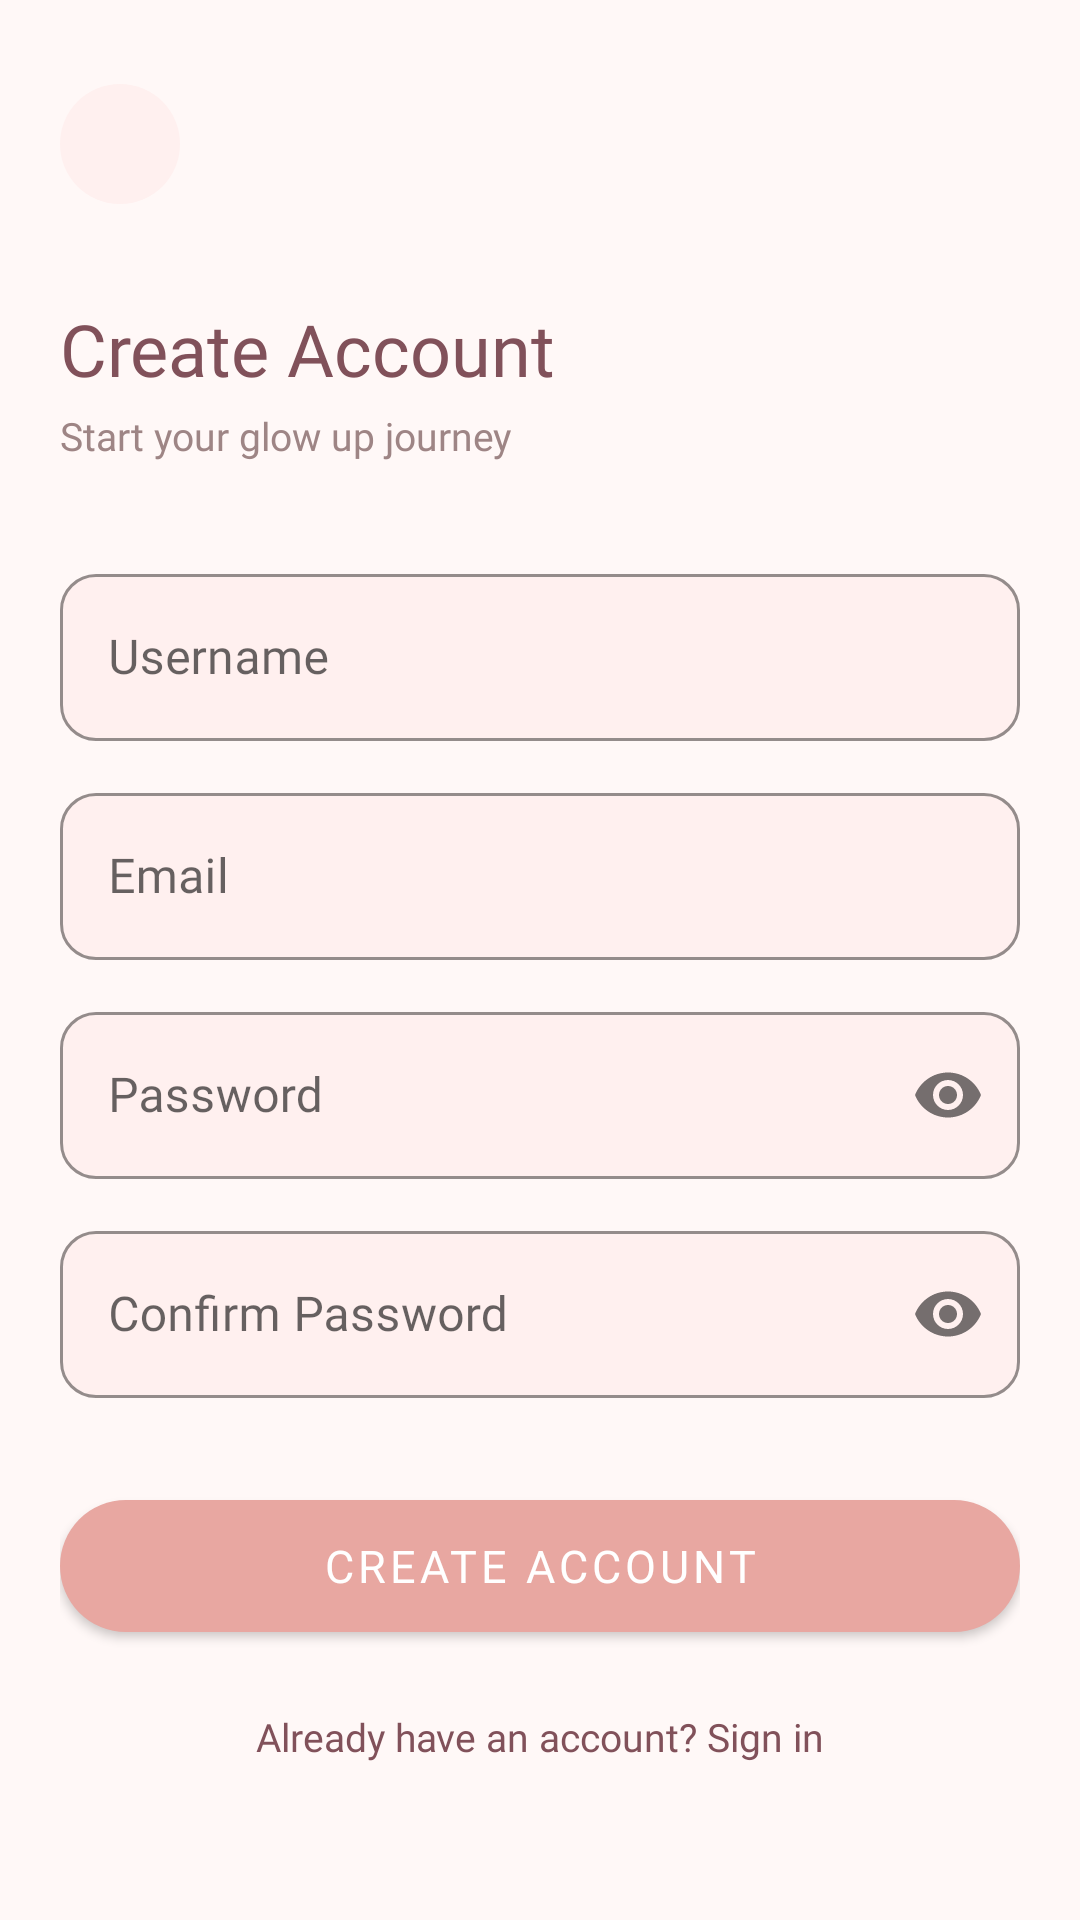

This screen was rendered from an Android layout file. Write that file and the resources it references.
<!-- AndroidManifest.xml: application theme Theme.ChillGuy -->
<!-- res/layout/activity_register.xml -->
<?xml version="1.0" encoding="utf-8"?>
<androidx.core.widget.NestedScrollView
    xmlns:android="http://schemas.android.com/apk/res/android"
    xmlns:app="http://schemas.android.com/apk/res-auto"
    android:layout_width="match_parent"
    android:layout_height="match_parent"
    android:fillViewport="true"
    android:background="?android:attr/colorBackground">

    <androidx.constraintlayout.widget.ConstraintLayout
        android:layout_width="match_parent"
        android:layout_height="wrap_content"
        android:padding="20dp"
        android:minHeight="600dp">

        <ImageButton
            android:id="@+id/btnBack"
            android:layout_width="40dp"
            android:layout_height="40dp"
            android:src="@drawable/ic_arrow_back"
            android:background="@drawable/bg_icon_button"
            android:contentDescription="Back"
            app:layout_constraintTop_toTopOf="parent"
            app:layout_constraintStart_toStartOf="parent"
            android:layout_marginTop="8dp" />

        <TextView
            android:id="@+id/tvTitle"
            android:layout_width="wrap_content"
            android:layout_height="wrap_content"
            android:text="Create Account"
            android:textSize="24sp"
            android:fontFamily="@font/quicksand_bold"
            android:textColor="?attr/colorPrimary"
            android:layout_marginTop="32dp"
            app:layout_constraintTop_toBottomOf="@id/btnBack"
            app:layout_constraintStart_toStartOf="parent" />

        <TextView
            android:id="@+id/tvSubtitle"
            android:layout_width="wrap_content"
            android:layout_height="wrap_content"
            android:text="Start your glow up journey"
            android:textSize="13sp"
            android:fontFamily="@font/quicksand_regular"
            android:textColor="@color/secondary_text"
            android:layout_marginTop="4dp"
            app:layout_constraintTop_toBottomOf="@id/tvTitle"
            app:layout_constraintStart_toStartOf="parent" />

        <com.google.android.material.textfield.TextInputLayout
            android:id="@+id/tilUsername"
            style="@style/Widget.ChillGuy.TextInputLayout"
            android:layout_width="0dp"
            android:layout_height="wrap_content"
            android:hint="@string/hint_username"
            android:layout_marginTop="32dp"
            app:layout_constraintTop_toBottomOf="@id/tvSubtitle"
            app:layout_constraintStart_toStartOf="parent"
            app:layout_constraintEnd_toEndOf="parent">

            <com.google.android.material.textfield.TextInputEditText
                android:id="@+id/etUsername"
                android:layout_width="match_parent"
                android:layout_height="wrap_content"
                android:inputType="textPersonName"
                android:fontFamily="@font/quicksand_regular" />

        </com.google.android.material.textfield.TextInputLayout>

        <com.google.android.material.textfield.TextInputLayout
            android:id="@+id/tilEmail"
            style="@style/Widget.ChillGuy.TextInputLayout"
            android:layout_width="0dp"
            android:layout_height="wrap_content"
            android:hint="@string/hint_email"
            android:layout_marginTop="12dp"
            app:layout_constraintTop_toBottomOf="@id/tilUsername"
            app:layout_constraintStart_toStartOf="parent"
            app:layout_constraintEnd_toEndOf="parent">

            <com.google.android.material.textfield.TextInputEditText
                android:id="@+id/etEmail"
                android:layout_width="match_parent"
                android:layout_height="wrap_content"
                android:inputType="textEmailAddress"
                android:fontFamily="@font/quicksand_regular" />

        </com.google.android.material.textfield.TextInputLayout>

        <com.google.android.material.textfield.TextInputLayout
            android:id="@+id/tilPassword"
            style="@style/Widget.ChillGuy.TextInputLayout"
            android:layout_width="0dp"
            android:layout_height="wrap_content"
            android:hint="@string/hint_password"
            android:layout_marginTop="12dp"
            app:passwordToggleEnabled="true"
            app:layout_constraintTop_toBottomOf="@id/tilEmail"
            app:layout_constraintStart_toStartOf="parent"
            app:layout_constraintEnd_toEndOf="parent">

            <com.google.android.material.textfield.TextInputEditText
                android:id="@+id/etPassword"
                android:layout_width="match_parent"
                android:layout_height="wrap_content"
                android:inputType="textPassword"
                android:fontFamily="@font/quicksand_regular" />

        </com.google.android.material.textfield.TextInputLayout>

        <com.google.android.material.textfield.TextInputLayout
            android:id="@+id/tilConfirmPassword"
            style="@style/Widget.ChillGuy.TextInputLayout"
            android:layout_width="0dp"
            android:layout_height="wrap_content"
            android:hint="@string/hint_confirm_password"
            android:layout_marginTop="12dp"
            app:passwordToggleEnabled="true"
            app:layout_constraintTop_toBottomOf="@id/tilPassword"
            app:layout_constraintStart_toStartOf="parent"
            app:layout_constraintEnd_toEndOf="parent">

            <com.google.android.material.textfield.TextInputEditText
                android:id="@+id/etConfirmPassword"
                android:layout_width="match_parent"
                android:layout_height="wrap_content"
                android:inputType="textPassword"
                android:fontFamily="@font/quicksand_regular" />

        </com.google.android.material.textfield.TextInputLayout>

        <TextView
            android:id="@+id/tvError"
            android:layout_width="0dp"
            android:layout_height="wrap_content"
            android:text=""
            android:textSize="12sp"
            android:fontFamily="@font/quicksand_regular"
            android:textColor="?attr/colorError"
            android:visibility="gone"
            android:layout_marginTop="8dp"
            app:layout_constraintTop_toBottomOf="@id/tilConfirmPassword"
            app:layout_constraintStart_toStartOf="parent"
            app:layout_constraintEnd_toEndOf="parent" />

        <com.google.android.material.button.MaterialButton
            android:id="@+id/btnRegister"
            android:layout_width="0dp"
            android:layout_height="56dp"
            android:text="@string/btn_register"
            android:textSize="15sp"
            android:fontFamily="@font/quicksand_semibold"
            style="@style/Widget.ChillGuy.Button.Primary"
            android:layout_marginTop="28dp"
            app:layout_constraintTop_toBottomOf="@id/tvError"
            app:layout_constraintStart_toStartOf="parent"
            app:layout_constraintEnd_toEndOf="parent" />

        <TextView
            android:id="@+id/tvGoToLogin"
            android:layout_width="wrap_content"
            android:layout_height="wrap_content"
            android:text="Already have an account? Sign in"
            android:textSize="13sp"
            android:fontFamily="@font/quicksand_medium"
            android:textColor="?attr/colorPrimary"
            android:padding="8dp"
            android:layout_marginTop="12dp"
            app:layout_constraintTop_toBottomOf="@id/btnRegister"
            app:layout_constraintStart_toStartOf="parent"
            app:layout_constraintEnd_toEndOf="parent" />

    </androidx.constraintlayout.widget.ConstraintLayout>

</androidx.core.widget.NestedScrollView>
<!-- resources referenced by this layout -->
<resources>
  <color name="secondary_text">#9E8585</color>
  <!-- drawable bg_icon_button (drawable) -->
  <?xml version="1.0" encoding="utf-8"?>
  <ripple xmlns:android="http://schemas.android.com/apk/res/android"
      android:color="?attr/colorControlHighlight">
      <item>
          <shape android:shape="oval">
              <solid android:color="@color/light_surface_container_low" />
          </shape>
      </item>
  </ripple>
  <string name="btn_register">Create Account</string>
  <string name="hint_confirm_password">Confirm Password</string>
  <string name="hint_email">Email</string>
  <string name="hint_password">Password</string>
  <string name="hint_username">Username</string>
  <style name="Widget.ChillGuy.Button.Primary" parent="Widget.MaterialComponents.Button">
          <item name="backgroundTint">@color/accent_coral</item>
          <item name="android:textColor">@color/light_on_primary</item>
          <item name="cornerRadius">24dp</item>
          <item name="android:textSize">14sp</item>
          <item name="android:fontFamily">@font/quicksand_semibold</item>
          <item name="elevation">4dp</item>
      </style>
  <style name="Widget.ChillGuy.TextInputLayout" parent="Widget.MaterialComponents.TextInputLayout.OutlinedBox">
          <item name="boxBackgroundColor">@color/light_surface_container_low</item>
          <item name="boxStrokeColor">@color/light_primary_container</item>
          <item name="boxCornerRadiusTopStart">12dp</item>
          <item name="boxCornerRadiusTopEnd">12dp</item>
          <item name="boxCornerRadiusBottomStart">12dp</item>
          <item name="boxCornerRadiusBottomEnd">12dp</item>
          <item name="hintTextColor">@color/secondary_text</item>
          <item name="android:fontFamily">@font/quicksand_regular</item>
      </style>
  <style name="Theme.ChillGuy" parent="Theme.MaterialComponents.DayNight.NoActionBar">
          <item name="android:colorBackground">@color/light_background</item>
          <item name="colorSurface">@color/light_surface</item>
          <item name="colorPrimary">@color/light_primary</item>
          <item name="colorPrimaryVariant">@color/light_primary_container</item>
          <item name="colorOnPrimary">@color/light_on_primary</item>
          <item name="colorSecondary">@color/light_secondary</item>
          <item name="colorOnSecondary">@color/light_on_secondary</item>
          <item name="android:textColorPrimary">@color/light_on_surface</item>
          <item name="android:textColorSecondary">@color/secondary_text</item>
          <item name="android:statusBarColor">@color/light_background</item>
          <item name="android:windowLightStatusBar">true</item>
          <item name="android:navigationBarColor">@color/light_surface_container_low</item>
      </style>
  <color name="light_surface_container_low">#FFF0EF</color>
  <color name="accent_coral">#E8A7A1</color>
  <color name="light_on_primary">#FFFFFF</color>
  <color name="light_primary_container">#FFC0CB</color>
  <color name="light_background">#FFF8F7</color>
  <color name="light_surface">#FFF8F7</color>
  <color name="light_primary">#81515A</color>
  <color name="light_secondary">#84504C</color>
  <color name="light_on_secondary">#FFFFFF</color>
  <color name="light_on_surface">#231918</color>
</resources>
